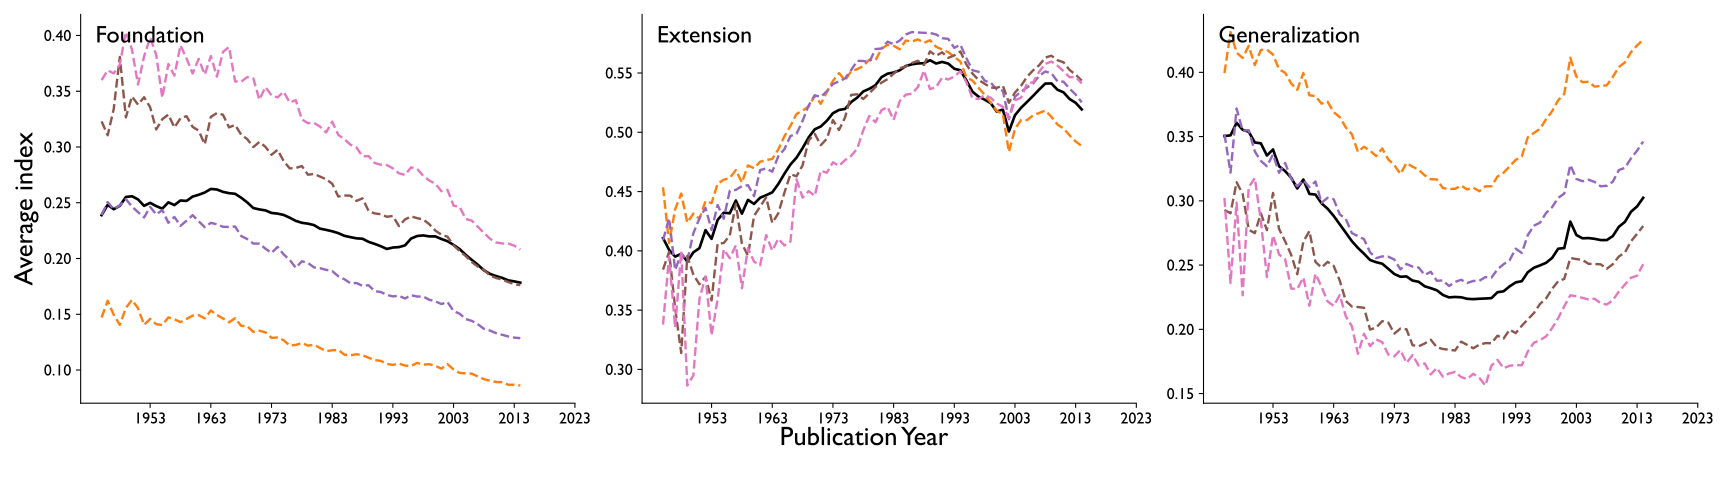

Values plotted in this chart, from the file beside it:
topic, activity_year, reference_threshold, citation_threshold, index_name, legend_title, norm_kind, norm_col, norm_value, pub_year, mean_value, n
full, 10, 1, 5, Extension, Citation Count, all, , , 1945, 0.4107, 3542
full, 10, 1, 5, Extension, Citation Count, all, , , 1946, 0.4009, 4525
full, 10, 1, 5, Extension, Citation Count, all, , , 1947, 0.3951, 5968
full, 10, 1, 5, Extension, Citation Count, all, , , 1948, 0.3975, 7552
full, 10, 1, 5, Extension, Citation Count, all, , , 1949, 0.3911, 9298
full, 10, 1, 5, Extension, Citation Count, all, , , 1950, 0.3987, 11333
full, 10, 1, 5, Extension, Citation Count, all, , , 1951, 0.4022, 12831
full, 10, 1, 5, Extension, Citation Count, all, , , 1952, 0.4175, 13797
full, 10, 1, 5, Extension, Citation Count, all, , , 1953, 0.4101, 15963
full, 10, 1, 5, Extension, Citation Count, all, , , 1954, 0.4261, 16371
full, 10, 1, 5, Extension, Citation Count, all, , , 1955, 0.4321, 17636
full, 10, 1, 5, Extension, Citation Count, all, , , 1956, 0.4317, 19064
full, 10, 1, 5, Extension, Citation Count, all, , , 1957, 0.4425, 20540
full, 10, 1, 5, Extension, Citation Count, all, , , 1958, 0.4314, 23633
full, 10, 1, 5, Extension, Citation Count, all, , , 1959, 0.443, 25481
full, 10, 1, 5, Extension, Citation Count, all, , , 1960, 0.4396, 28845
full, 10, 1, 5, Extension, Citation Count, all, , , 1961, 0.4448, 30935
full, 10, 1, 5, Extension, Citation Count, all, , , 1962, 0.4469, 34864
full, 10, 1, 5, Extension, Citation Count, all, , , 1963, 0.4493, 39029
full, 10, 1, 5, Extension, Citation Count, all, , , 1964, 0.4564, 43814
full, 10, 1, 5, Extension, Citation Count, all, , , 1965, 0.465, 49014
full, 10, 1, 5, Extension, Citation Count, all, , , 1966, 0.4728, 53721
full, 10, 1, 5, Extension, Citation Count, all, , , 1967, 0.4786, 60602
full, 10, 1, 5, Extension, Citation Count, all, , , 1968, 0.4867, 64811
full, 10, 1, 5, Extension, Citation Count, all, , , 1969, 0.4957, 69379
full, 10, 1, 5, Extension, Citation Count, all, , , 1970, 0.5025, 75062
full, 10, 1, 5, Extension, Citation Count, all, , , 1971, 0.5049, 81360
full, 10, 1, 5, Extension, Citation Count, all, , , 1972, 0.5098, 88298
full, 10, 1, 5, Extension, Citation Count, all, , , 1973, 0.5161, 93992
full, 10, 1, 5, Extension, Citation Count, all, , , 1974, 0.5188, 96650
full, 10, 1, 5, Extension, Citation Count, all, , , 1975, 0.5197, 101830
full, 10, 1, 5, Extension, Citation Count, all, , , 1976, 0.5255, 107693
full, 10, 1, 5, Extension, Citation Count, all, , , 1977, 0.5292, 115411
full, 10, 1, 5, Extension, Citation Count, all, , , 1978, 0.5345, 121884
full, 10, 1, 5, Extension, Citation Count, all, , , 1979, 0.5367, 128504
full, 10, 1, 5, Extension, Citation Count, all, , , 1980, 0.5397, 137814
full, 10, 1, 5, Extension, Citation Count, all, , , 1981, 0.5465, 145243
full, 10, 1, 5, Extension, Citation Count, all, , , 1982, 0.5495, 152406
full, 10, 1, 5, Extension, Citation Count, all, , , 1983, 0.5504, 160656
full, 10, 1, 5, Extension, Citation Count, all, , , 1984, 0.5523, 170059
full, 10, 1, 5, Extension, Citation Count, all, , , 1985, 0.5559, 177902
full, 10, 1, 5, Extension, Citation Count, all, , , 1986, 0.5573, 188661
full, 10, 1, 5, Extension, Citation Count, all, , , 1987, 0.5581, 198580
full, 10, 1, 5, Extension, Citation Count, all, , , 1988, 0.5583, 209927
full, 10, 1, 5, Extension, Citation Count, all, , , 1989, 0.5608, 223917
full, 10, 1, 5, Extension, Citation Count, all, , , 1990, 0.558, 240451
full, 10, 1, 5, Extension, Citation Count, all, , , 1991, 0.5594, 255753
full, 10, 1, 5, Extension, Citation Count, all, , , 1992, 0.558, 275805
full, 10, 1, 5, Extension, Citation Count, all, , , 1993, 0.5536, 283288
full, 10, 1, 5, Extension, Citation Count, all, , , 1994, 0.5523, 300116
full, 10, 1, 5, Extension, Citation Count, all, , , 1995, 0.5437, 322222
full, 10, 1, 5, Extension, Citation Count, all, , , 1996, 0.5342, 360814
full, 10, 1, 5, Extension, Citation Count, all, , , 1997, 0.5301, 398669
full, 10, 1, 5, Extension, Citation Count, all, , , 1998, 0.5275, 435451
full, 10, 1, 5, Extension, Citation Count, all, , , 1999, 0.5246, 474720
full, 10, 1, 5, Extension, Citation Count, all, , , 2000, 0.5174, 515940
full, 10, 1, 5, Extension, Citation Count, all, , , 2001, 0.5193, 546090
full, 10, 1, 5, Extension, Citation Count, all, , , 2002, 0.5007, 668448
full, 10, 1, 5, Extension, Citation Count, all, , , 2003, 0.5144, 711814
full, 10, 1, 5, Extension, Citation Count, all, , , 2004, 0.5207, 753355
... 990 more rows
